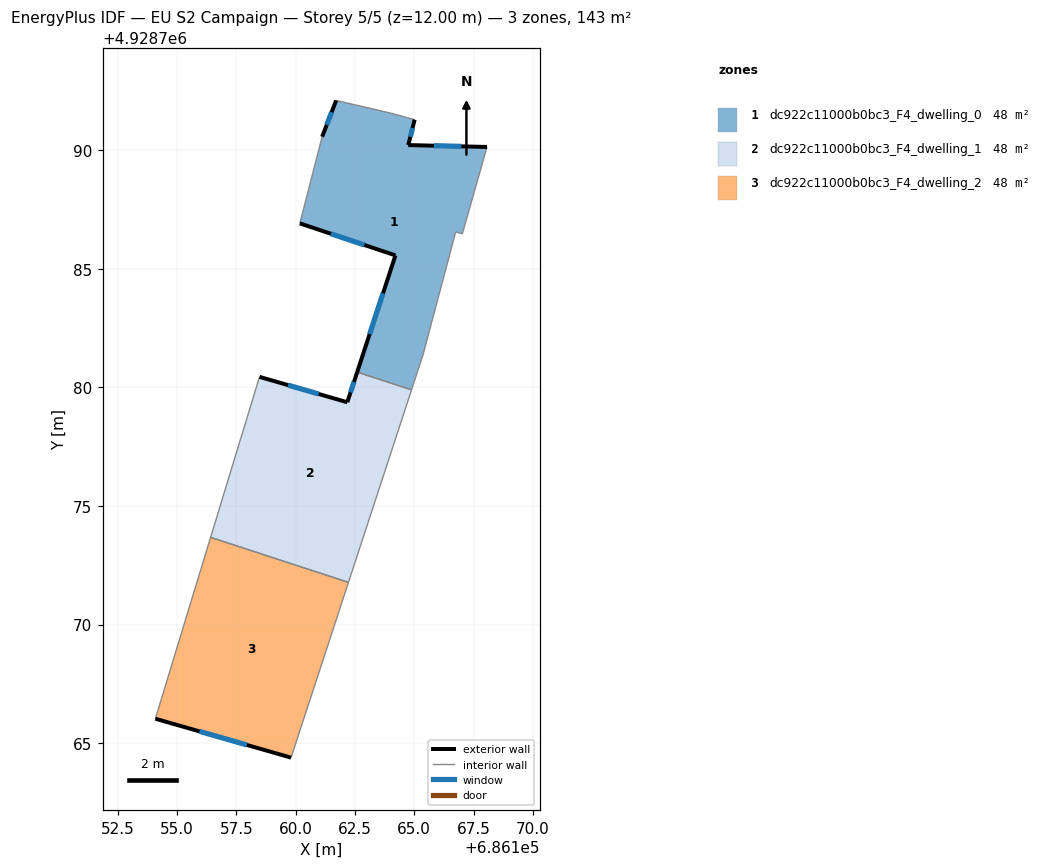
=== STOREY PLAN SPEC (per zone: floor XY polygon, exterior-wall plan segments, windows/doors) ===
zone 1: dc922c11000b0bc3_F4_dwelling_0  (47.5 m²)
  floor: (686168.07, 4928790.13) (686167.03, 4928786.47) (686166.75, 4928786.55) (686165.37, 4928781.36) (686164.89, 4928779.89) (686162.60, 4928780.64) (686164.21, 4928785.56) (686160.18, 4928786.91) (686161.12, 4928790.56) (686161.71, 4928792.09) (686164.04, 4928791.55) (686165.02, 4928791.28) (686164.75, 4928790.21)
  exterior wall: (686164.75, 4928790.21) – (686165.02, 4928791.28)  [1.1 m]
    window: (686164.84, 4928790.56) – (686164.93, 4928790.93)  [0.4 m²]
  exterior wall: (686168.07, 4928790.13) – (686164.75, 4928790.21)  [3.3 m]
    window: (686166.99, 4928790.16) – (686165.83, 4928790.18)  [1.2 m²]
  exterior wall: (686164.21, 4928785.56) – (686162.60, 4928780.64)  [5.2 m]
    window: (686163.69, 4928783.96) – (686163.12, 4928782.24)  [1.9 m²]
  exterior wall: (686160.18, 4928786.91) – (686164.21, 4928785.56)  [4.3 m]
    window: (686161.49, 4928786.47) – (686162.90, 4928786.00)  [1.6 m²]
  exterior wall: (686161.71, 4928792.09) – (686161.12, 4928790.56)  [1.6 m]
    window: (686161.52, 4928791.59) – (686161.31, 4928791.06)  [0.6 m²]
  interior walls: 8
zone 2: dc922c11000b0bc3_F4_dwelling_1  (47.5 m²)
  floor: (686164.89, 4928779.89) (686162.23, 4928771.78) (686156.42, 4928773.68) (686158.48, 4928780.44) (686162.18, 4928779.37) (686162.60, 4928780.64)
  exterior wall: (686162.18, 4928779.37) – (686158.48, 4928780.44)  [3.9 m]
    window: (686160.98, 4928779.72) – (686159.68, 4928780.09)  [1.4 m²]
  exterior wall: (686162.60, 4928780.64) – (686162.18, 4928779.37)  [1.3 m]
    window: (686162.46, 4928780.23) – (686162.32, 4928779.78)  [0.5 m²]
  interior walls: 4
zone 3: dc922c11000b0bc3_F4_dwelling_2  (47.5 m²)
  floor: (686162.23, 4928771.78) (686159.81, 4928764.39) (686154.09, 4928766.03) (686156.42, 4928773.68)
  exterior wall: (686154.09, 4928766.03) – (686159.81, 4928764.39)  [6.0 m]
    window: (686155.95, 4928765.50) – (686157.95, 4928764.93)  [2.2 m²]
  interior walls: 3

=== DERIVED (storey summary) ===
Building: EU S2 Campaign
Storey: 5 of 5  (floor level z = 12.00 m)
Storey gross floor area: 142.6 m²
Zones on this storey: 3
  - dc922c11000b0bc3_F4_dwelling_0: floor 47.5 m²; exterior wall 15.5 m (46.5 m²); 5 window(s) 5.7 m²; WWR 12.2%
  - dc922c11000b0bc3_F4_dwelling_1: floor 47.5 m²; exterior wall 5.2 m (15.6 m²); 2 window(s) 1.9 m²; WWR 12.2%
  - dc922c11000b0bc3_F4_dwelling_2: floor 47.5 m²; exterior wall 6.0 m (17.9 m²); 1 window(s) 2.2 m²; WWR 12.2%
Zone adjacency (shared interzone walls):
  - dc922c11000b0bc3_F4_dwelling_0 ↔ dc922c11000b0bc3_F4_dwelling_1
  - dc922c11000b0bc3_F4_dwelling_1 ↔ dc922c11000b0bc3_F4_dwelling_2